Run: headless pygame with SDL's dummy video driver; simulated clock (each Clock.tick advances the game by its frame time, no real sleeping); random seed 0; keys injected as events and as key.get_pressed() state; no mouse input.
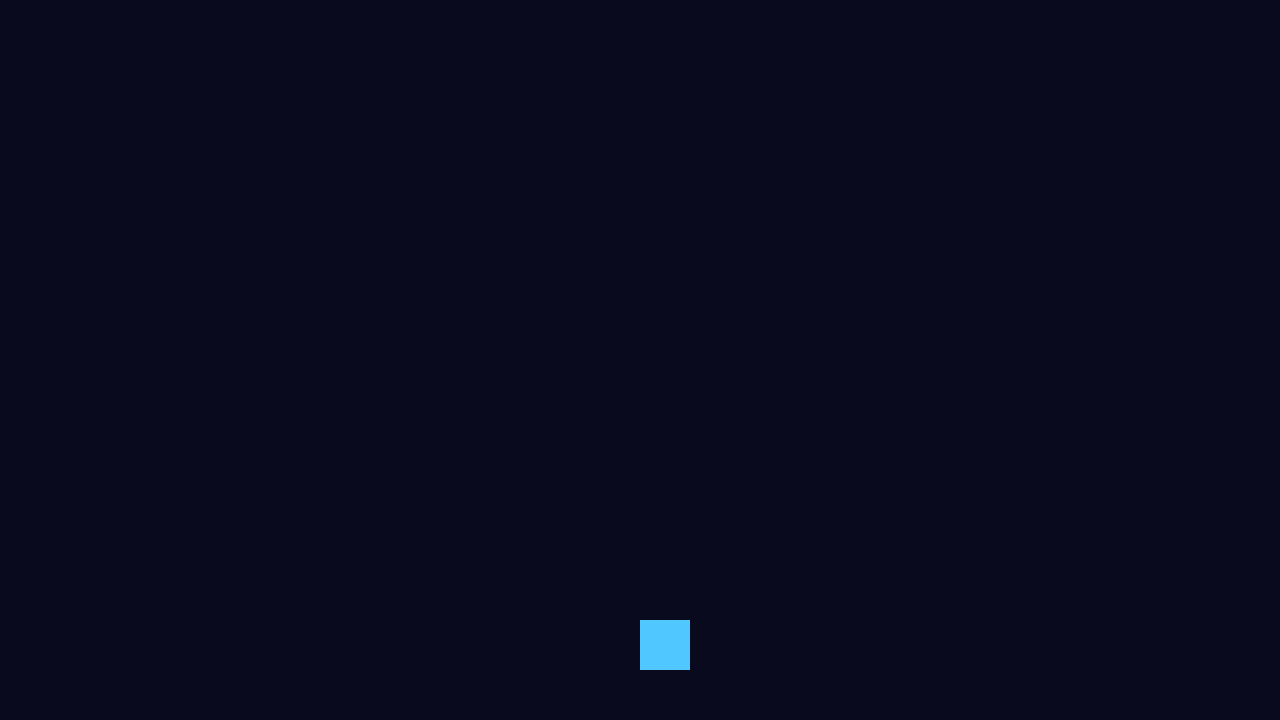
Frame 1 of 4 · flips 1–60 · no input
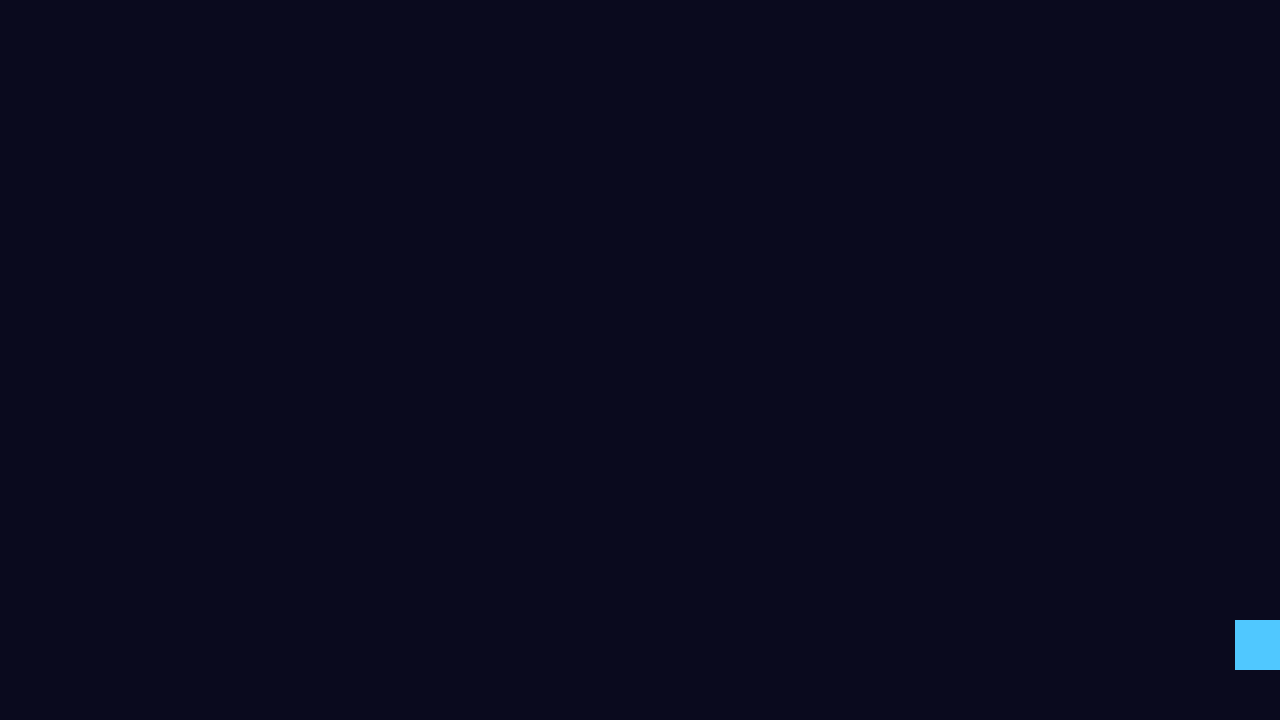
Frame 2 of 4 · flips 61–180 · tapped SPACE, RETURN · held RIGHT (→), D
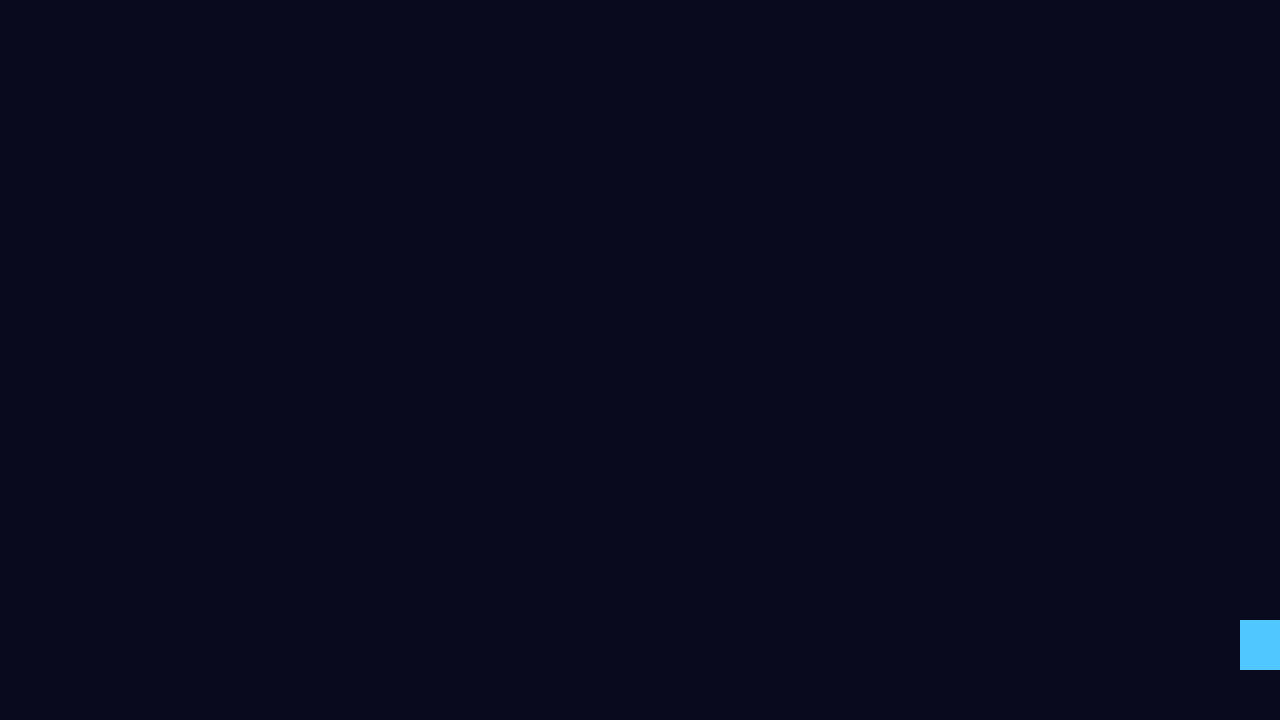
Frame 3 of 4 · flips 181–300 · held DOWN (↓), S
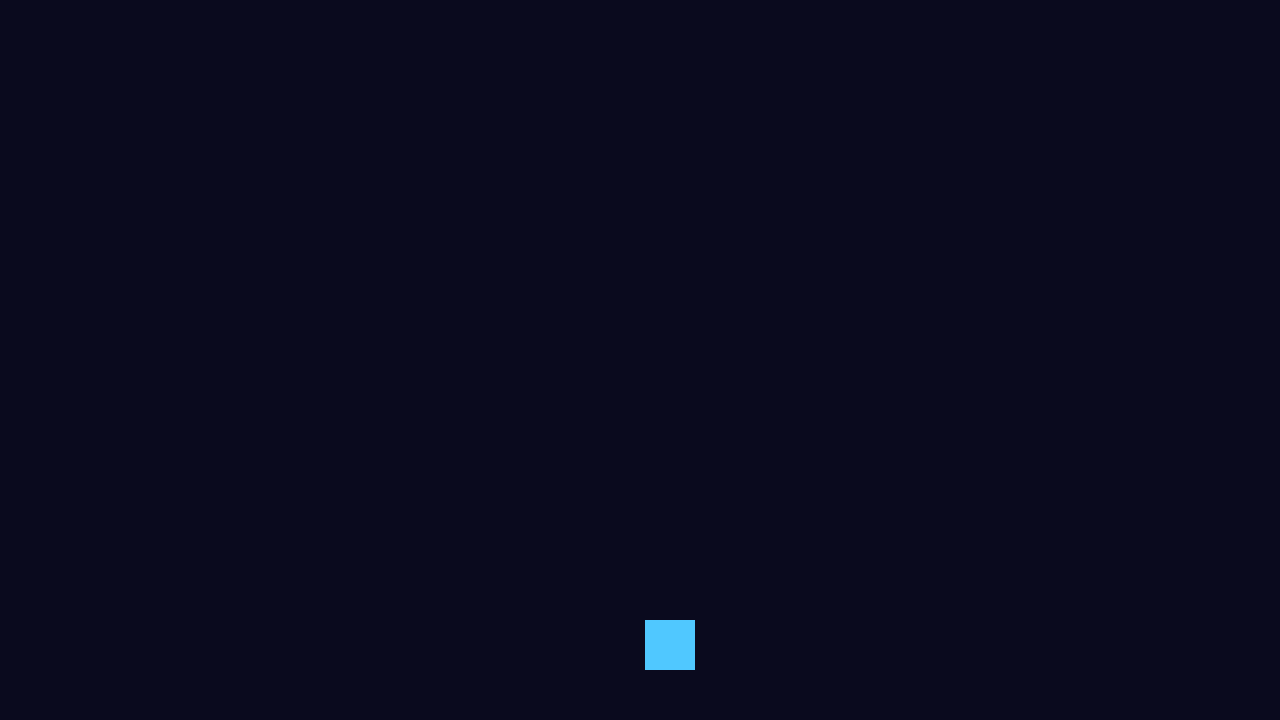
Frame 4 of 4 · flips 301–420 · held LEFT (←), A, UP (↑), W

The pygame program that drew these frames:

import pygame
import threading
import random
import time


pygame.init()

COLOR_FONDO = (10, 10, 30)
COLOR_METEORO = (255, 80, 80)
COLOR_JUGADOR = (80, 200, 255)

#tamaño de la ventana
ANCHO = 1280
ALTO = 720

#posicion inicial de la navesita
jugador_x = ANCHO / 2
jugador_y = ALTO - 100

#la pantalla
pantalla = pygame.display.set_mode((ANCHO, ALTO))

#creacion del reloj
reloj = pygame.time.Clock()
FPS = 60

juego_activo = True

meteoros = [] 




#Clase meteorito
class Meteoro(threading.Thread):
    def __init__(self):
        super().__init__()
        self.x = random.randint(0, ANCHO)
        self.y = -50
        self.velocidad = random.randint(3, 7)
        self.vivo = True

    def run(self):
        print("h")
        while self.vivo and juego_activo:
            self.y += self.velocidad

            if self.y > ALTO + 50:
                self.vivo = False  

            time.sleep(0.02) 

    def generador_meteoros():
        while juego_activo:
            nuevo = Meteoro()
            meteoros.append(nuevo)
            nuevo.start()  # inicia el hilo del meteoro

            time.sleep(0.7)  # cada cuanto se generan las piedras esas


# iniciar el generador de peñones
hilo_generador = threading.Thread(target=Meteoro.generador_meteoros)
hilo_generador.start()

#loop principal
while juego_activo:
    reloj.tick(FPS)

    for evento in pygame.event.get():
        if evento.type == pygame.QUIT:
            juego_activo = False

    pantalla.fill(COLOR_FONDO)

    #dibujo de la nave
    pygame.draw.rect(   
        pantalla,
        COLOR_JUGADOR,        # color de la navesita
        (jugador_x, jugador_y, 50, 50)  # tamaño de la navesita
    )

    for m in meteoros:
        if m.vivo:
            pygame.draw.circle(pantalla, COLOR_METEORO, (int(m.x), int(m.y)), 20)

    teclas = pygame.key.get_pressed()

    if teclas[pygame.K_LEFT]:
        jugador_x -= 5

    if teclas[pygame.K_RIGHT]:
        jugador_x += 5


    pygame.display.flip() #Se muestra todo lo dibujado

pygame.quit
